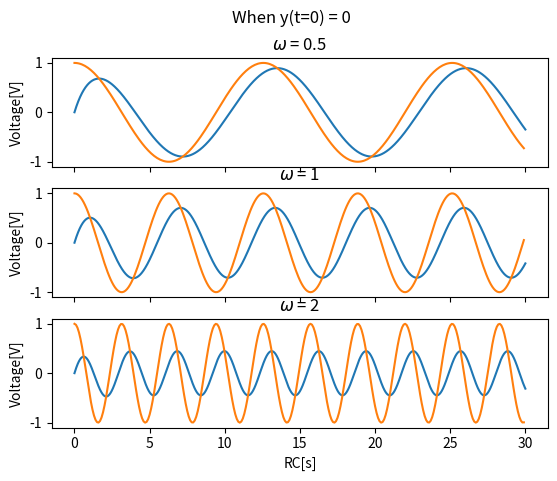
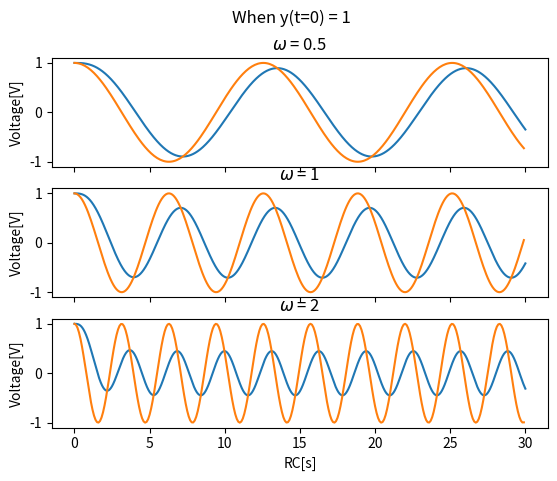
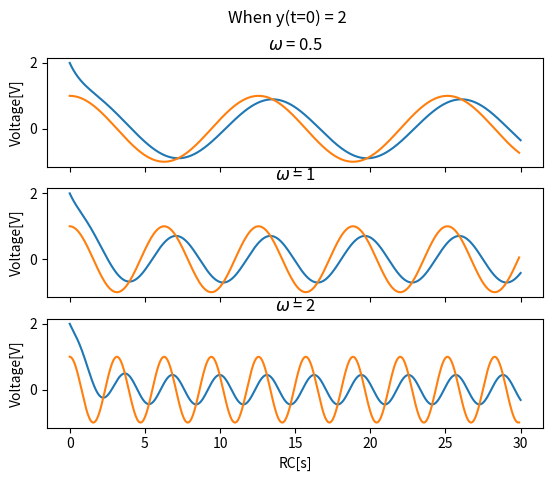
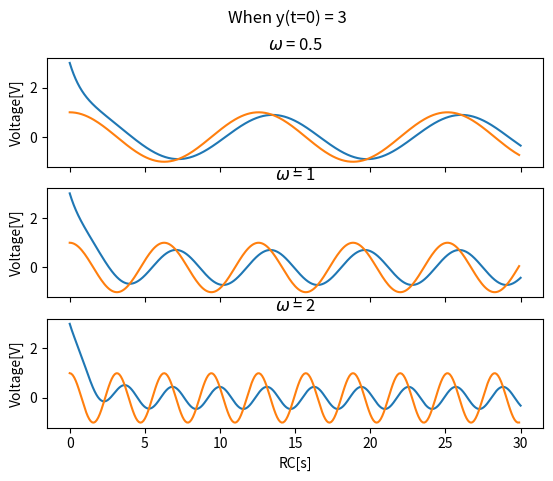
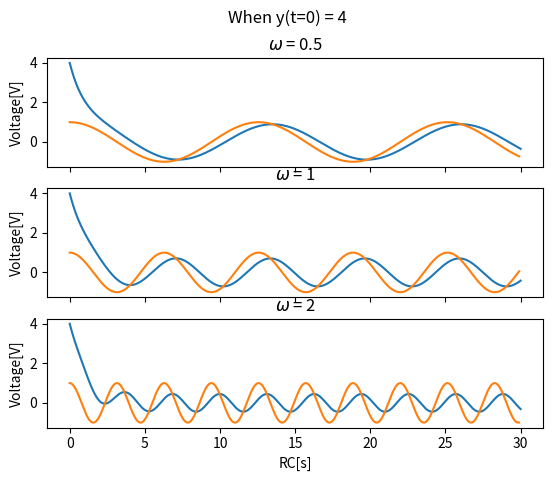
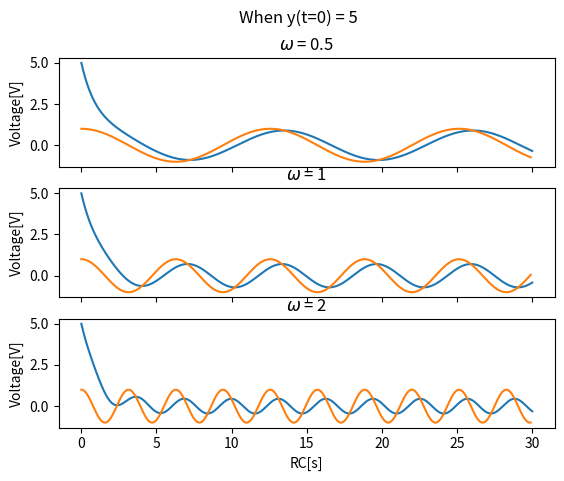
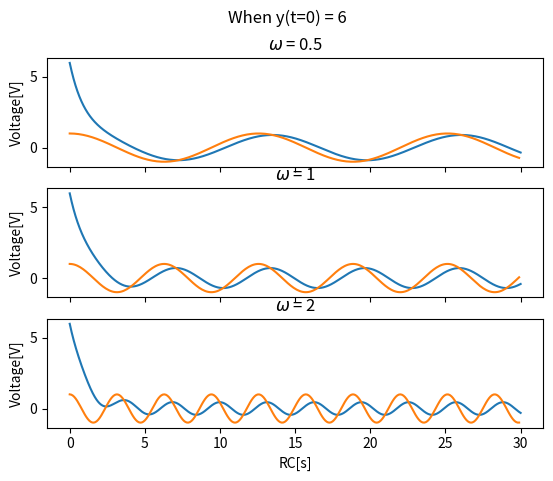
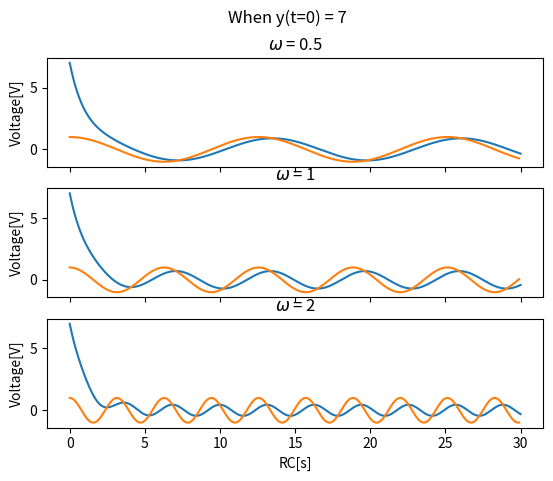
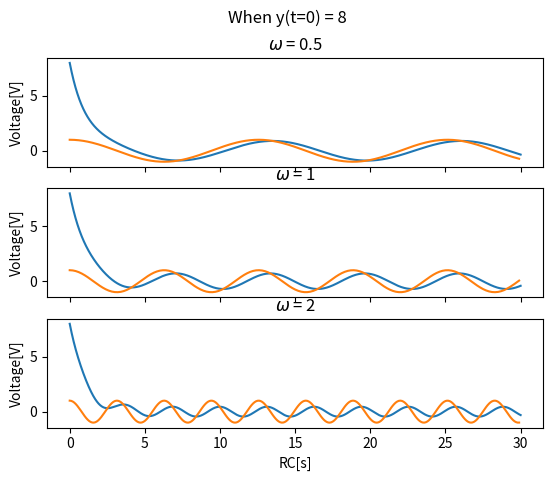
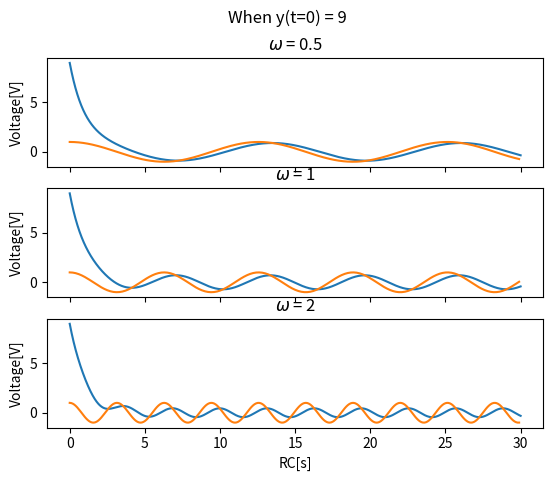
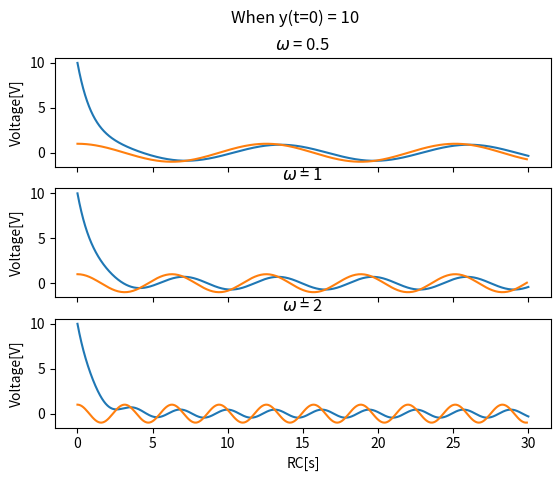

Generate these figures, in order, with matplotlib:
from math import cos
from math import pi
import copy
from numpy import arange
import matplotlib.pyplot as plt
import scipy


def odestep(f, y, t, dt, w):
    dA = f(y, t, w)
    Bpr = y + dt * f(y, t, w)
    Bpry = f(Bpr, t, w)
    return y + 0.5 * (dA + Bpry) * dt


def g(w, t):
    return cos(w * t)


def f(y, t, w):
    return -y + g(w, t)


def counter():
    n = 0
    while True:
        yield n
        n += 1


if __name__ == '__main__':
    for i in counter():
        if i >= 11:
            break
        data: list = []
        for w in [0.5, 1, 2]:
            t = 0
            y = i
            dt = 0.0015
            startt = copy.copy(i)
            tf = 30.0
            nsteps = int(tf / dt)
            temp1 = []
            temp2 = []
            for x in range(nsteps):
                y = odestep(f, y, t, dt, w)
                t = (x + 1) * dt
                temp1.append(y)
                temp2.append(t)
            data.append([temp2, temp1])
        fig, (axs0, axs1, axs2) = plt.subplots(3, 1, sharex=True, sharey=True)
        axs0.plot(data[0][0], data[0][1])
        axs0.set_title('$\omega$ = 0.5')
        axs0.plot(arange(0, int(tf), 0.1), [f(0, t, 0.5) for t in arange(0, int(tf), 0.1)])
        axs1.plot(data[1][0], data[1][1])
        axs1.set_title('$\omega$ = 1')
        axs1.plot(arange(0, int(tf), 0.1), [f(0, t, 1) for t in arange(0, int(tf), 0.1)])
        axs2.plot(data[2][0], data[2][1])
        axs2.set_title('$\omega$ = 2')
        axs2.plot(arange(0, int(tf), 0.1), [f(0, t, 2) for t in arange(0, int(tf), 0.1)])
        axs = (axs0, axs1, axs2)
        for ax in axs:
            ax.set(ylabel='Voltage[V]', xlabel='RC[s]')

        fig.suptitle(f'When y(t=0) = {startt}')

        for ax in axs:
            ax.label_outer()
        plt.savefig(f'./q6_6_t{startt}.png')
        plt.clf()
        print(f'when y(t=o) is {startt}')
        print(max(data[0][1]))
        print(max(data[1][1]))
        print(max(data[2][1]))
        print(scipy.signal.correlate(data[0][1], [f(0, t, 0.5) for t in arange(0, int(tf), 0.1)])[data[0][1].index(max(data[0][1]))] % (2 * pi))
        print(scipy.signal.correlate(data[1][1], [f(0, t, 0.5) for t in arange(0, int(tf), 0.1)])[data[1][1].index(max(data[1][1]))] % 2 * pi)
        print(scipy.signal.correlate(data[2][1], [f(0, t, 0.5) for t in arange(0, int(tf), 0.1)])[data[2][1].index(max(data[2][1]))] % 2 * pi)
